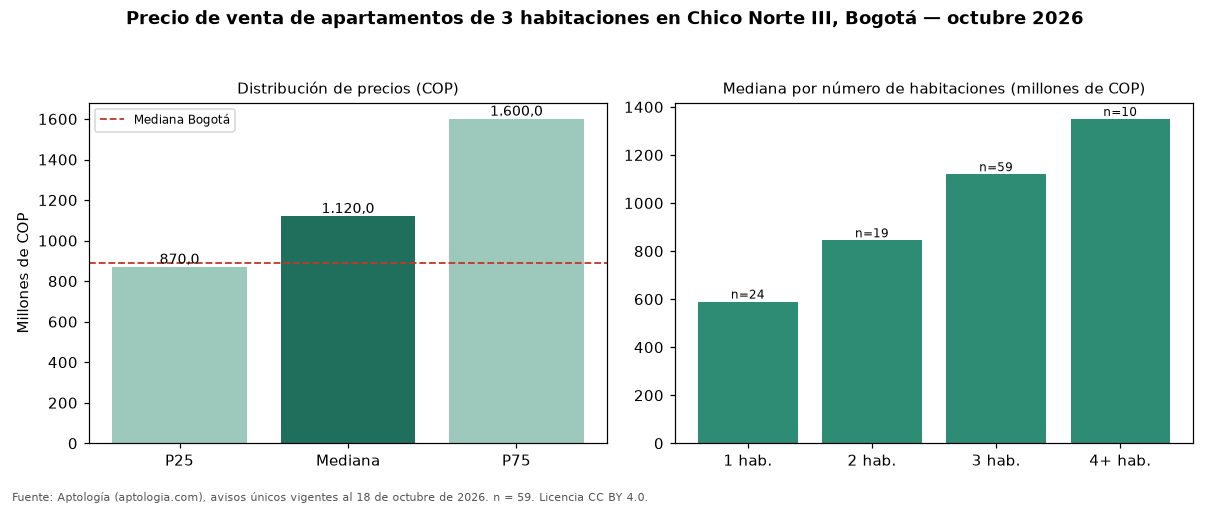

Source data for this figure (header and first rows):
seccion, metrica, valor_cop, n
precio, p25, 870000000, 59
precio, mediana, 1120000000, 59
precio, p75, 1600000000, 59
cop_por_m2, p25, 6265467, 59
cop_por_m2, mediana, 7204545, 59
cop_por_m2, p75, 9691223, 59
area, area_mediana_m2, 149.0, 59
habitaciones, 1, 590000000, 24
habitaciones, 2, 845000000, 19
habitaciones, 3, 1120000000, 59
habitaciones, 4+, 1350000000, 10
administracion, mediana, 1139000, 55
estrato, moda, 6, 
parqueadero, porcentaje_con_parqueadero, 98.3, 59
ciudad, mediana_ciudad, 890000000, 17364
ciudad, mediana_cop_por_m2_ciudad, 7000000, 17364
